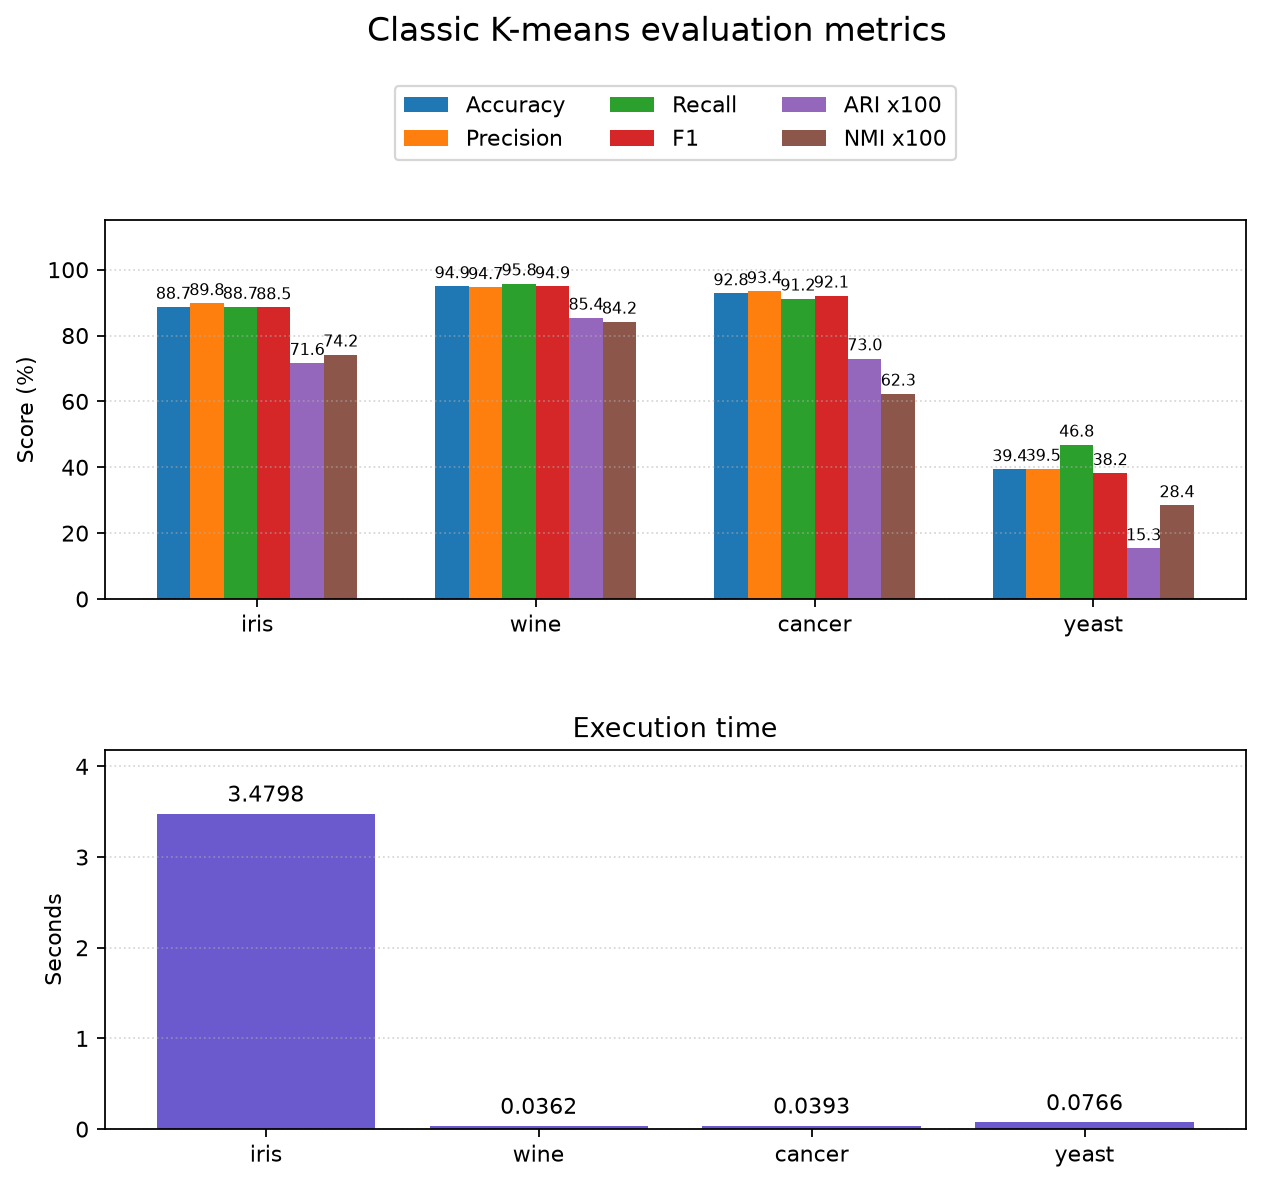

The table this chart was drawn from, first rows:
dataset, samples, features, clusters, accuracy_percent, precision_macro_percent, recall_macro_percent, f1_macro_percent, ari, nmi, noise_points, runtime_seconds, iterations
iris, 150, 4, 3, 88.67, 89.79, 88.67, 88.53, 0.7163, 0.7419, 0, 3.48, 6
wine, 178, 13, 3, 94.94, 94.66, 95.77, 94.92, 0.8537, 0.8417, 0, 0.0362, 4
cancer, 569, 30, 2, 92.79, 93.41, 91.19, 92.11, 0.7302, 0.6231, 0, 0.0393, 10
yeast, 1484, 8, 10, 39.35, 39.48, 46.82, 38.18, 0.1534, 0.2843, 0, 0.07658, 26
